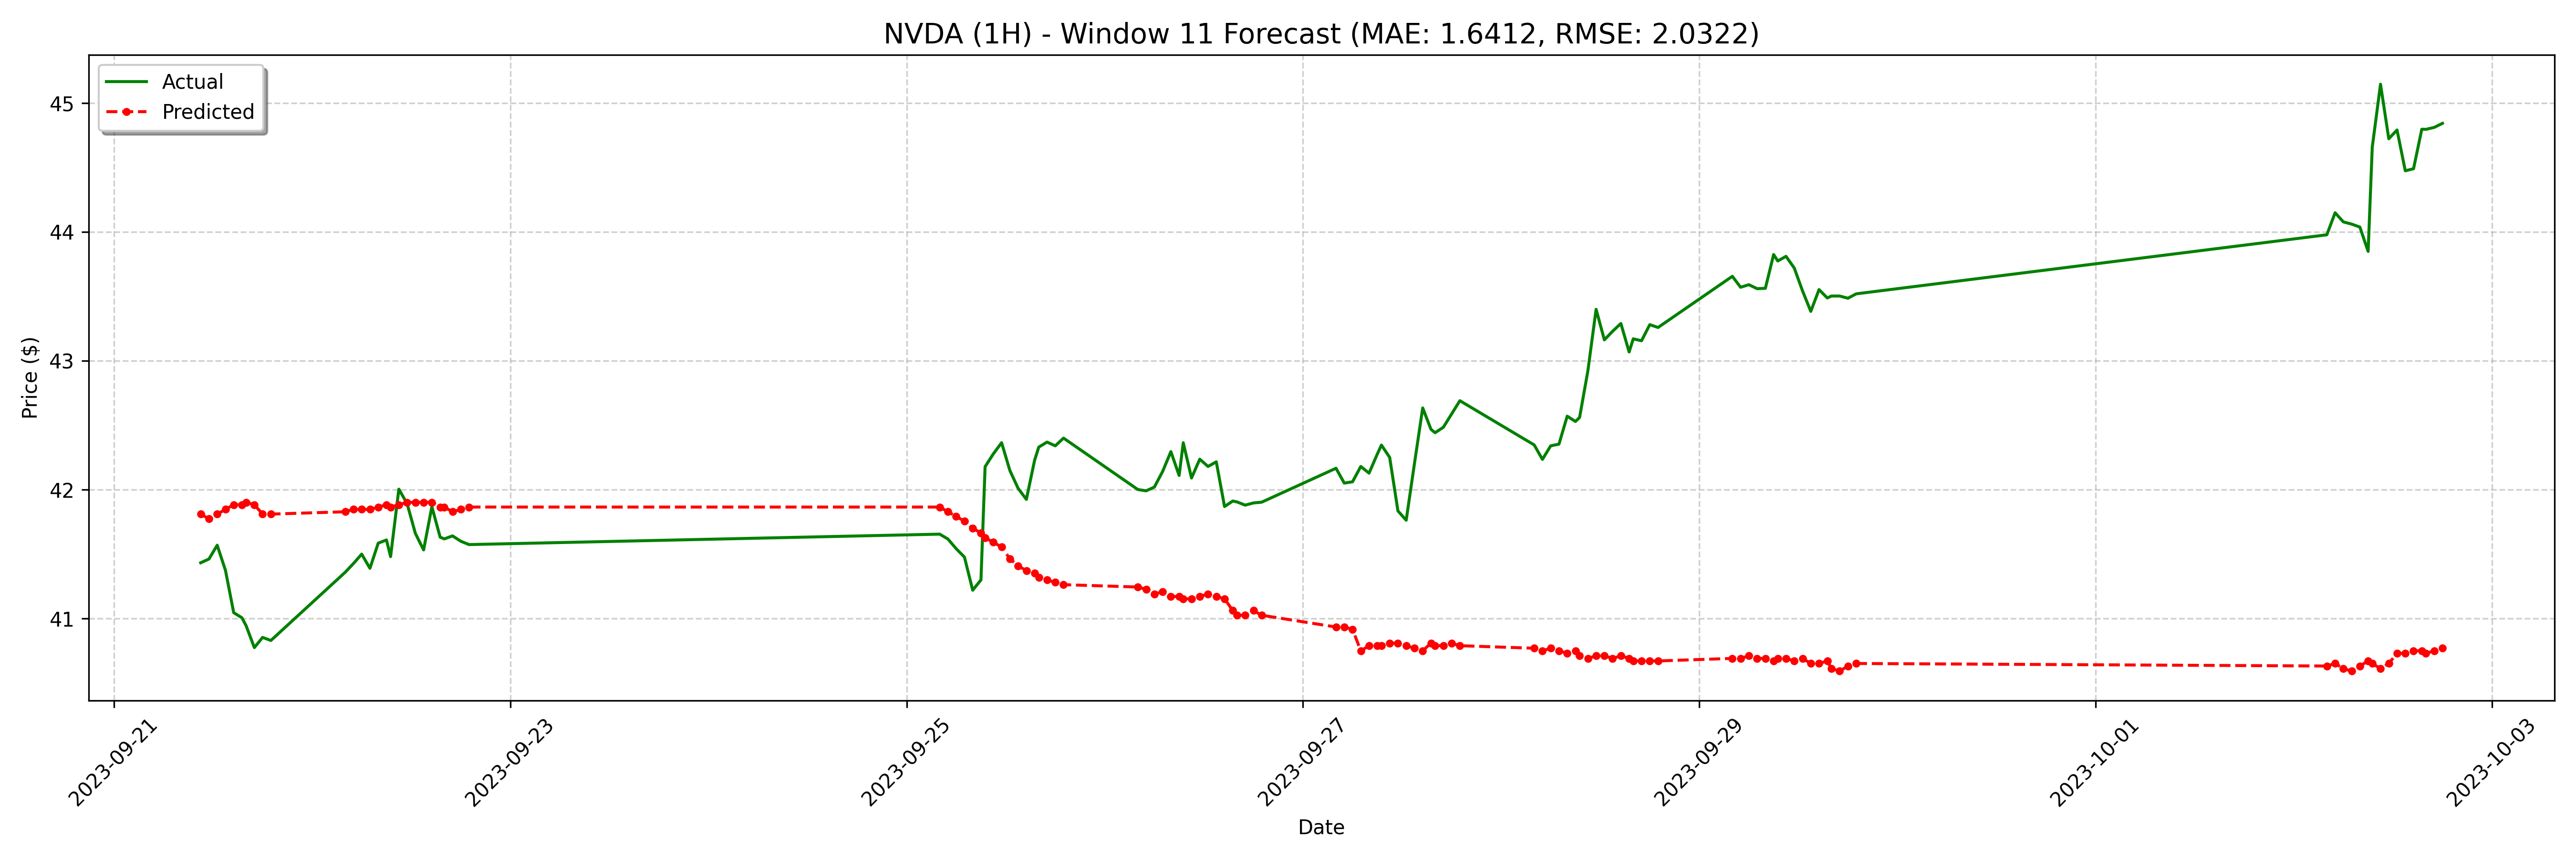

Source data for this figure (header and first rows):
date, actual, forecast
2023-09-21 10:30:00-04:00, 41.43, 41.81
2023-09-21 11:30:00-04:00, 41.46, 41.77
2023-09-21 12:30:00-04:00, 41.57, 41.81
2023-09-21 13:30:00-04:00, 41.37, 41.85
2023-09-21 14:30:00-04:00, 41.05, 41.88
2023-09-21 15:30:00-04:00, 41.01, 41.88
2023-09-21 16:00:00-04:00, 40.95, 41.9
2023-09-21 17:00:00-04:00, 40.77, 41.88
2023-09-21 18:00:00-04:00, 40.85, 41.81
2023-09-21 19:00:00-04:00, 40.83, 41.81
2023-09-22 04:00:00-04:00, 41.36, 41.83
2023-09-22 05:00:00-04:00, 41.43, 41.85
2023-09-22 06:00:00-04:00, 41.5, 41.85
2023-09-22 07:00:00-04:00, 41.39, 41.85
2023-09-22 08:00:00-04:00, 41.59, 41.87
2023-09-22 09:00:00-04:00, 41.61, 41.88
2023-09-22 09:30:00-04:00, 41.48, 41.87
2023-09-22 10:30:00-04:00, 42, 41.88
2023-09-22 11:30:00-04:00, 41.89, 41.9
2023-09-22 12:30:00-04:00, 41.66, 41.9
2023-09-22 13:30:00-04:00, 41.53, 41.9
2023-09-22 14:30:00-04:00, 41.87, 41.9
2023-09-22 15:30:00-04:00, 41.63, 41.87
2023-09-22 16:00:00-04:00, 41.62, 41.87
2023-09-22 17:00:00-04:00, 41.64, 41.83
2023-09-22 18:00:00-04:00, 41.6, 41.85
2023-09-22 19:00:00-04:00, 41.57, 41.87
2023-09-25 04:00:00-04:00, 41.66, 41.87
2023-09-25 05:00:00-04:00, 41.62, 41.83
2023-09-25 06:00:00-04:00, 41.54, 41.79
2023-09-25 07:00:00-04:00, 41.48, 41.76
2023-09-25 08:00:00-04:00, 41.22, 41.7
2023-09-25 09:00:00-04:00, 41.3, 41.66
2023-09-25 09:30:00-04:00, 42.18, 41.63
2023-09-25 10:30:00-04:00, 42.28, 41.59
2023-09-25 11:30:00-04:00, 42.36, 41.55
2023-09-25 12:30:00-04:00, 42.15, 41.46
2023-09-25 13:30:00-04:00, 42.01, 41.41
2023-09-25 14:30:00-04:00, 41.92, 41.37
2023-09-25 15:30:00-04:00, 42.23, 41.35
2023-09-25 16:00:00-04:00, 42.33, 41.32
2023-09-25 17:00:00-04:00, 42.37, 41.3
2023-09-25 18:00:00-04:00, 42.34, 41.28
2023-09-25 19:00:00-04:00, 42.4, 41.26
2023-09-26 04:00:00-04:00, 42, 41.24
2023-09-26 05:00:00-04:00, 41.99, 41.23
2023-09-26 06:00:00-04:00, 42.02, 41.19
2023-09-26 07:00:00-04:00, 42.14, 41.21
2023-09-26 08:00:00-04:00, 42.3, 41.17
2023-09-26 09:00:00-04:00, 42.11, 41.17
2023-09-26 09:30:00-04:00, 42.36, 41.15
2023-09-26 10:30:00-04:00, 42.09, 41.15
2023-09-26 11:30:00-04:00, 42.24, 41.17
2023-09-26 12:30:00-04:00, 42.18, 41.19
2023-09-26 13:30:00-04:00, 42.22, 41.17
2023-09-26 14:30:00-04:00, 41.87, 41.15
2023-09-26 15:30:00-04:00, 41.91, 41.06
2023-09-26 16:00:00-04:00, 41.91, 41.03
2023-09-26 17:00:00-04:00, 41.88, 41.03
2023-09-26 18:00:00-04:00, 41.9, 41.06
... 68 more rows
